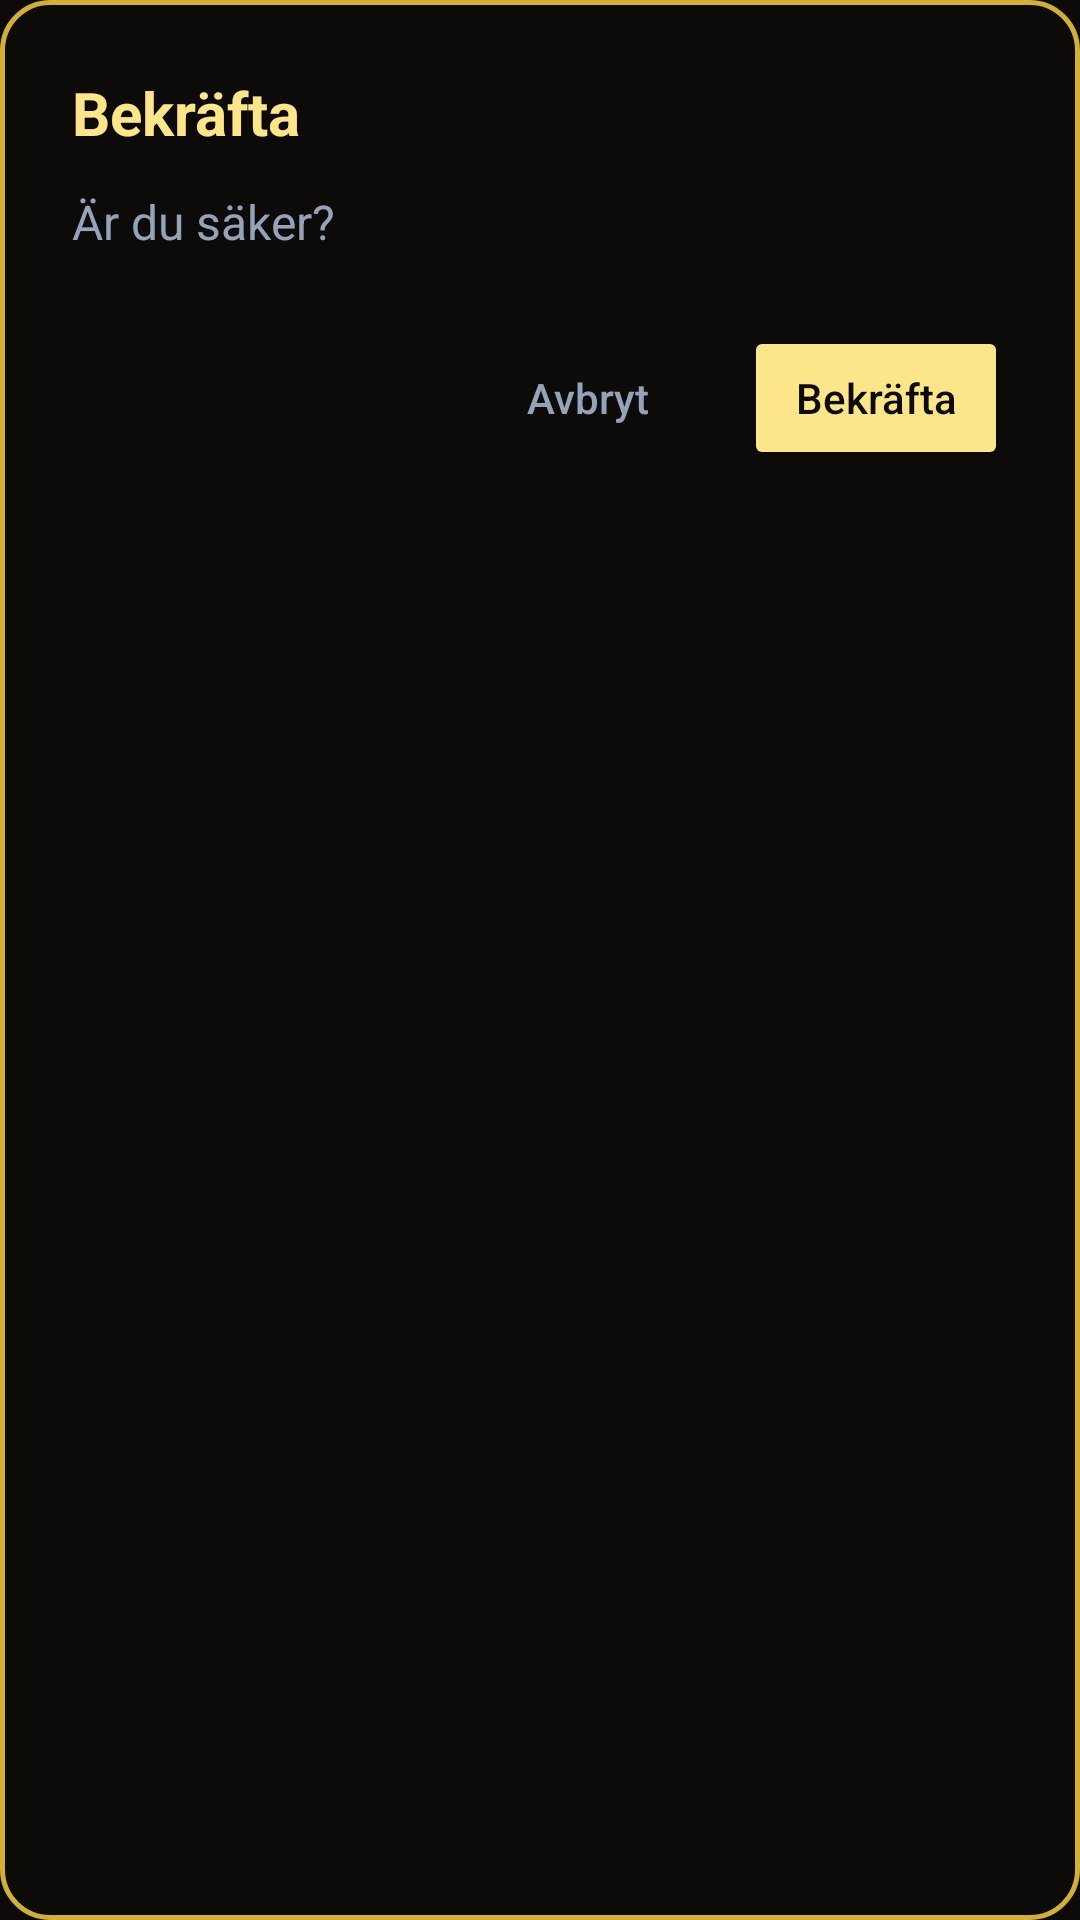

The Android layout XML behind this screen, and the referenced resources:
<!-- AndroidManifest.xml: application theme AppTheme -->
<!-- res/layout/dialog_premium_confirm.xml -->
<?xml version="1.0" encoding="utf-8"?>
<LinearLayout xmlns:android="http://schemas.android.com/apk/res/android"
    android:layout_width="match_parent"
    android:layout_height="wrap_content"
    android:background="@drawable/widget_bg"
    android:orientation="vertical"
    android:padding="24dp">

    <TextView
        android:id="@+id/dialog_title"
        android:layout_width="match_parent"
        android:layout_height="wrap_content"
        android:text="@string/dialog_confirm_title"
        android:textColor="#FDE68A"
        android:textSize="20sp"
        android:textStyle="bold" />

    <TextView
        android:id="@+id/dialog_message"
        android:layout_width="match_parent"
        android:layout_height="wrap_content"
        android:layout_marginTop="12dp"
        android:text="@string/dialog_confirm_default_message"
        android:textColor="#94A3B8"
        android:textSize="16sp" />

    <LinearLayout
        android:layout_width="wrap_content"
        android:layout_height="wrap_content"
        android:layout_gravity="end"
        android:layout_marginTop="24dp"
        android:orientation="horizontal">

        <Button
            android:id="@+id/btn_dialog_cancel"
            style="?android:attr/borderlessButtonStyle"
            android:layout_width="wrap_content"
            android:layout_height="wrap_content"
            android:text="@string/btn_cancel"
            android:textColor="#94A3B8"
            android:textAllCaps="false" />

        <Button
            android:id="@+id/btn_dialog_confirm"
            android:layout_width="wrap_content"
            android:layout_height="wrap_content"
            android:layout_marginStart="8dp"
            android:backgroundTint="#FDE68A"
            android:text="@string/btn_confirm"
            android:textColor="#0D0B09"
            android:textAllCaps="false" />
    </LinearLayout>

</LinearLayout>
<!-- resources referenced by this layout -->
<resources>
  <!-- drawable widget_bg (drawable) -->
  <?xml version="1.0" encoding="utf-8"?>
  <shape xmlns:android="http://schemas.android.com/apk/res/android"
      android:shape="rectangle">
      <solid android:color="@color/widget_background" />
      <stroke
          android:width="1.5dp"
          android:color="@color/widget_stroke" />
      <corners android:radius="16dp" />
  </shape>
  <string name="btn_cancel">Avbryt</string>
  <string name="btn_confirm">Bekräfta</string>
  <string name="dialog_confirm_default_message">Är du säker?</string>
  <string name="dialog_confirm_title">Bekräfta</string>
  <style name="AppTheme" parent="Theme.AppCompat.NoActionBar">
          <item name="colorPrimary">@color/colorPrimary</item>
          <item name="colorPrimaryDark">@color/colorPrimaryDark</item>
          <item name="colorAccent">@color/colorAccent</item>
          <item name="android:statusBarColor">@color/colorPrimary</item>
          <item name="android:navigationBarColor">@color/colorPrimary</item>
          <item name="android:windowBackground">@color/colorPrimary</item>
          <item name="android:colorBackground">@color/colorPrimary</item>
      </style>
  <color name="widget_background">#020617</color>
  <color name="widget_stroke">#D4AF37</color>
  <color name="colorPrimary">#0D0B09</color>
  <color name="colorPrimaryDark">#000000</color>
  <color name="colorAccent">#FDE68A</color>
</resources>
